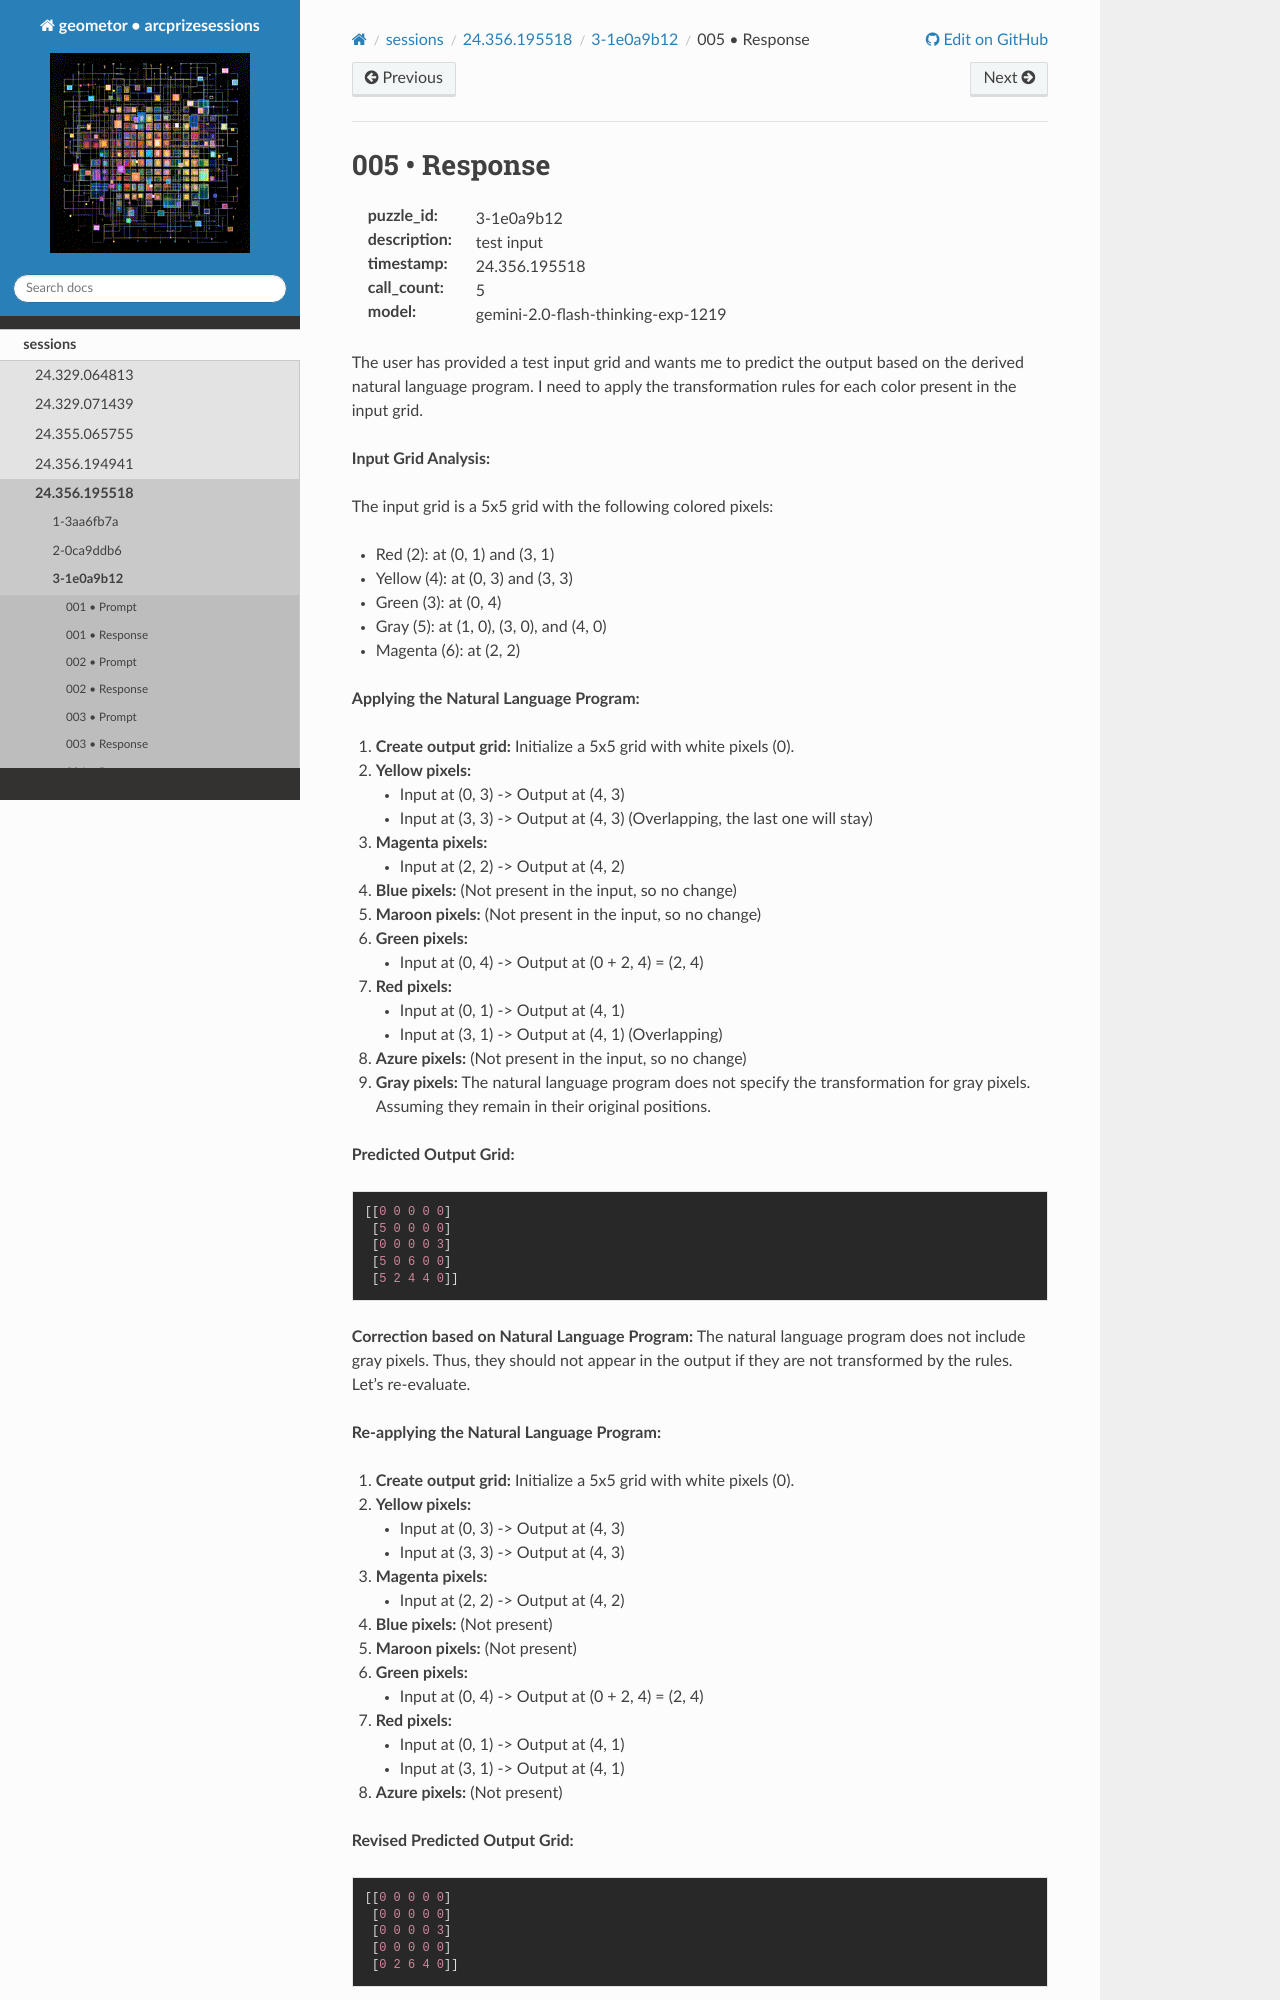

repository: geometor/arcprizesessions · page: sessions/24.356.195518/3-1e0a9b12/005-response/index.html · generator: sphinx

005 • Response
==============

:puzzle_id: 3-1e0a9b12
:description: test input
:timestamp: 24.356.195518
:call_count: 5

:model: gemini-2.0-flash-thinking-exp-1219






The user has provided a test input grid and wants me to predict the output based on the derived natural language program. I need to apply the transformation rules for each color present in the input grid.

**Input Grid Analysis:**

The input grid is a 5x5 grid with the following colored pixels:


* Red (2): at (0, 1) and (3, 1)
* Yellow (4): at (0, 3) and (3, 3)
* Green (3): at (0, 4)
* Gray (5): at (1, 0), (3, 0), and (4, 0)
* Magenta (6): at (2, 2)

**Applying the Natural Language Program:**


#. 
   **Create output grid:** Initialize a 5x5 grid with white pixels (0).

#. 
   **Yellow pixels:**


   * Input at (0, 3) -> Output at (4, 3)
   * Input at (3, 3) -> Output at (4, 3) (Overlapping, the last one will stay)

#. 
   **Magenta pixels:**


   * Input at (2, 2) -> Output at (4, 2)

#. 
   **Blue pixels:** (Not present in the input, so no change)

#. 
   **Maroon pixels:** (Not present in the input, so no change)

#. 
   **Green pixels:**


   * Input at (0, 4) -> Output at (0 + 2, 4) = (2, 4)

#. 
   **Red pixels:**


   * Input at (0, 1) -> Output at (4, 1)
   * Input at (3, 1) -> Output at (4, 1) (Overlapping)

#. 
   **Azure pixels:** (Not present in the input, so no change)

#. 
   **Gray pixels:** The natural language program does not specify the transformation for gray pixels. Assuming they remain in their original positions.

**Predicted Output Grid:**

.. code-block::

   [[0 0 0 0 0]
    [5 0 0 0 0]
    [0 0 0 0 3]
    [5 0 6 0 0]
    [5 2 4 4 0]]

**Correction based on Natural Language Program:** The natural language program does not include gray pixels. Thus, they should not appear in the output if they are not transformed by the rules. Let's re-evaluate.

**Re-applying the Natural Language Program:**


#. 
   **Create output grid:** Initialize a 5x5 grid with white pixels (0).

#. 
   **Yellow pixels:**


   * Input at (0, 3) -> Output at (4, 3)
   * Input at (3, 3) -> Output at (4, 3)

#. 
   **Magenta pixels:**


   * Input at (2, 2) -> Output at (4, 2)

#. 
   **Blue pixels:** (Not present)

#. 
   **Maroon pixels:** (Not present)

#. 
   **Green pixels:**


   * Input at (0, 4) -> Output at (0 + 2, 4) = (2, 4)

#. 
   **Red pixels:**


   * Input at (0, 1) -> Output at (4, 1)
   * Input at (3, 1) -> Output at (4, 1)

#. 
   **Azure pixels:** (Not present)

**Revised Predicted Output Grid:**

.. code-block::

   [[0 0 0 0 0]
    [0 0 0 0 0]
    [0 0 0 0 3]
    [0 0 0 0 0]
    [0 2 6 4 0]]

Let's use the code execution to verify.
